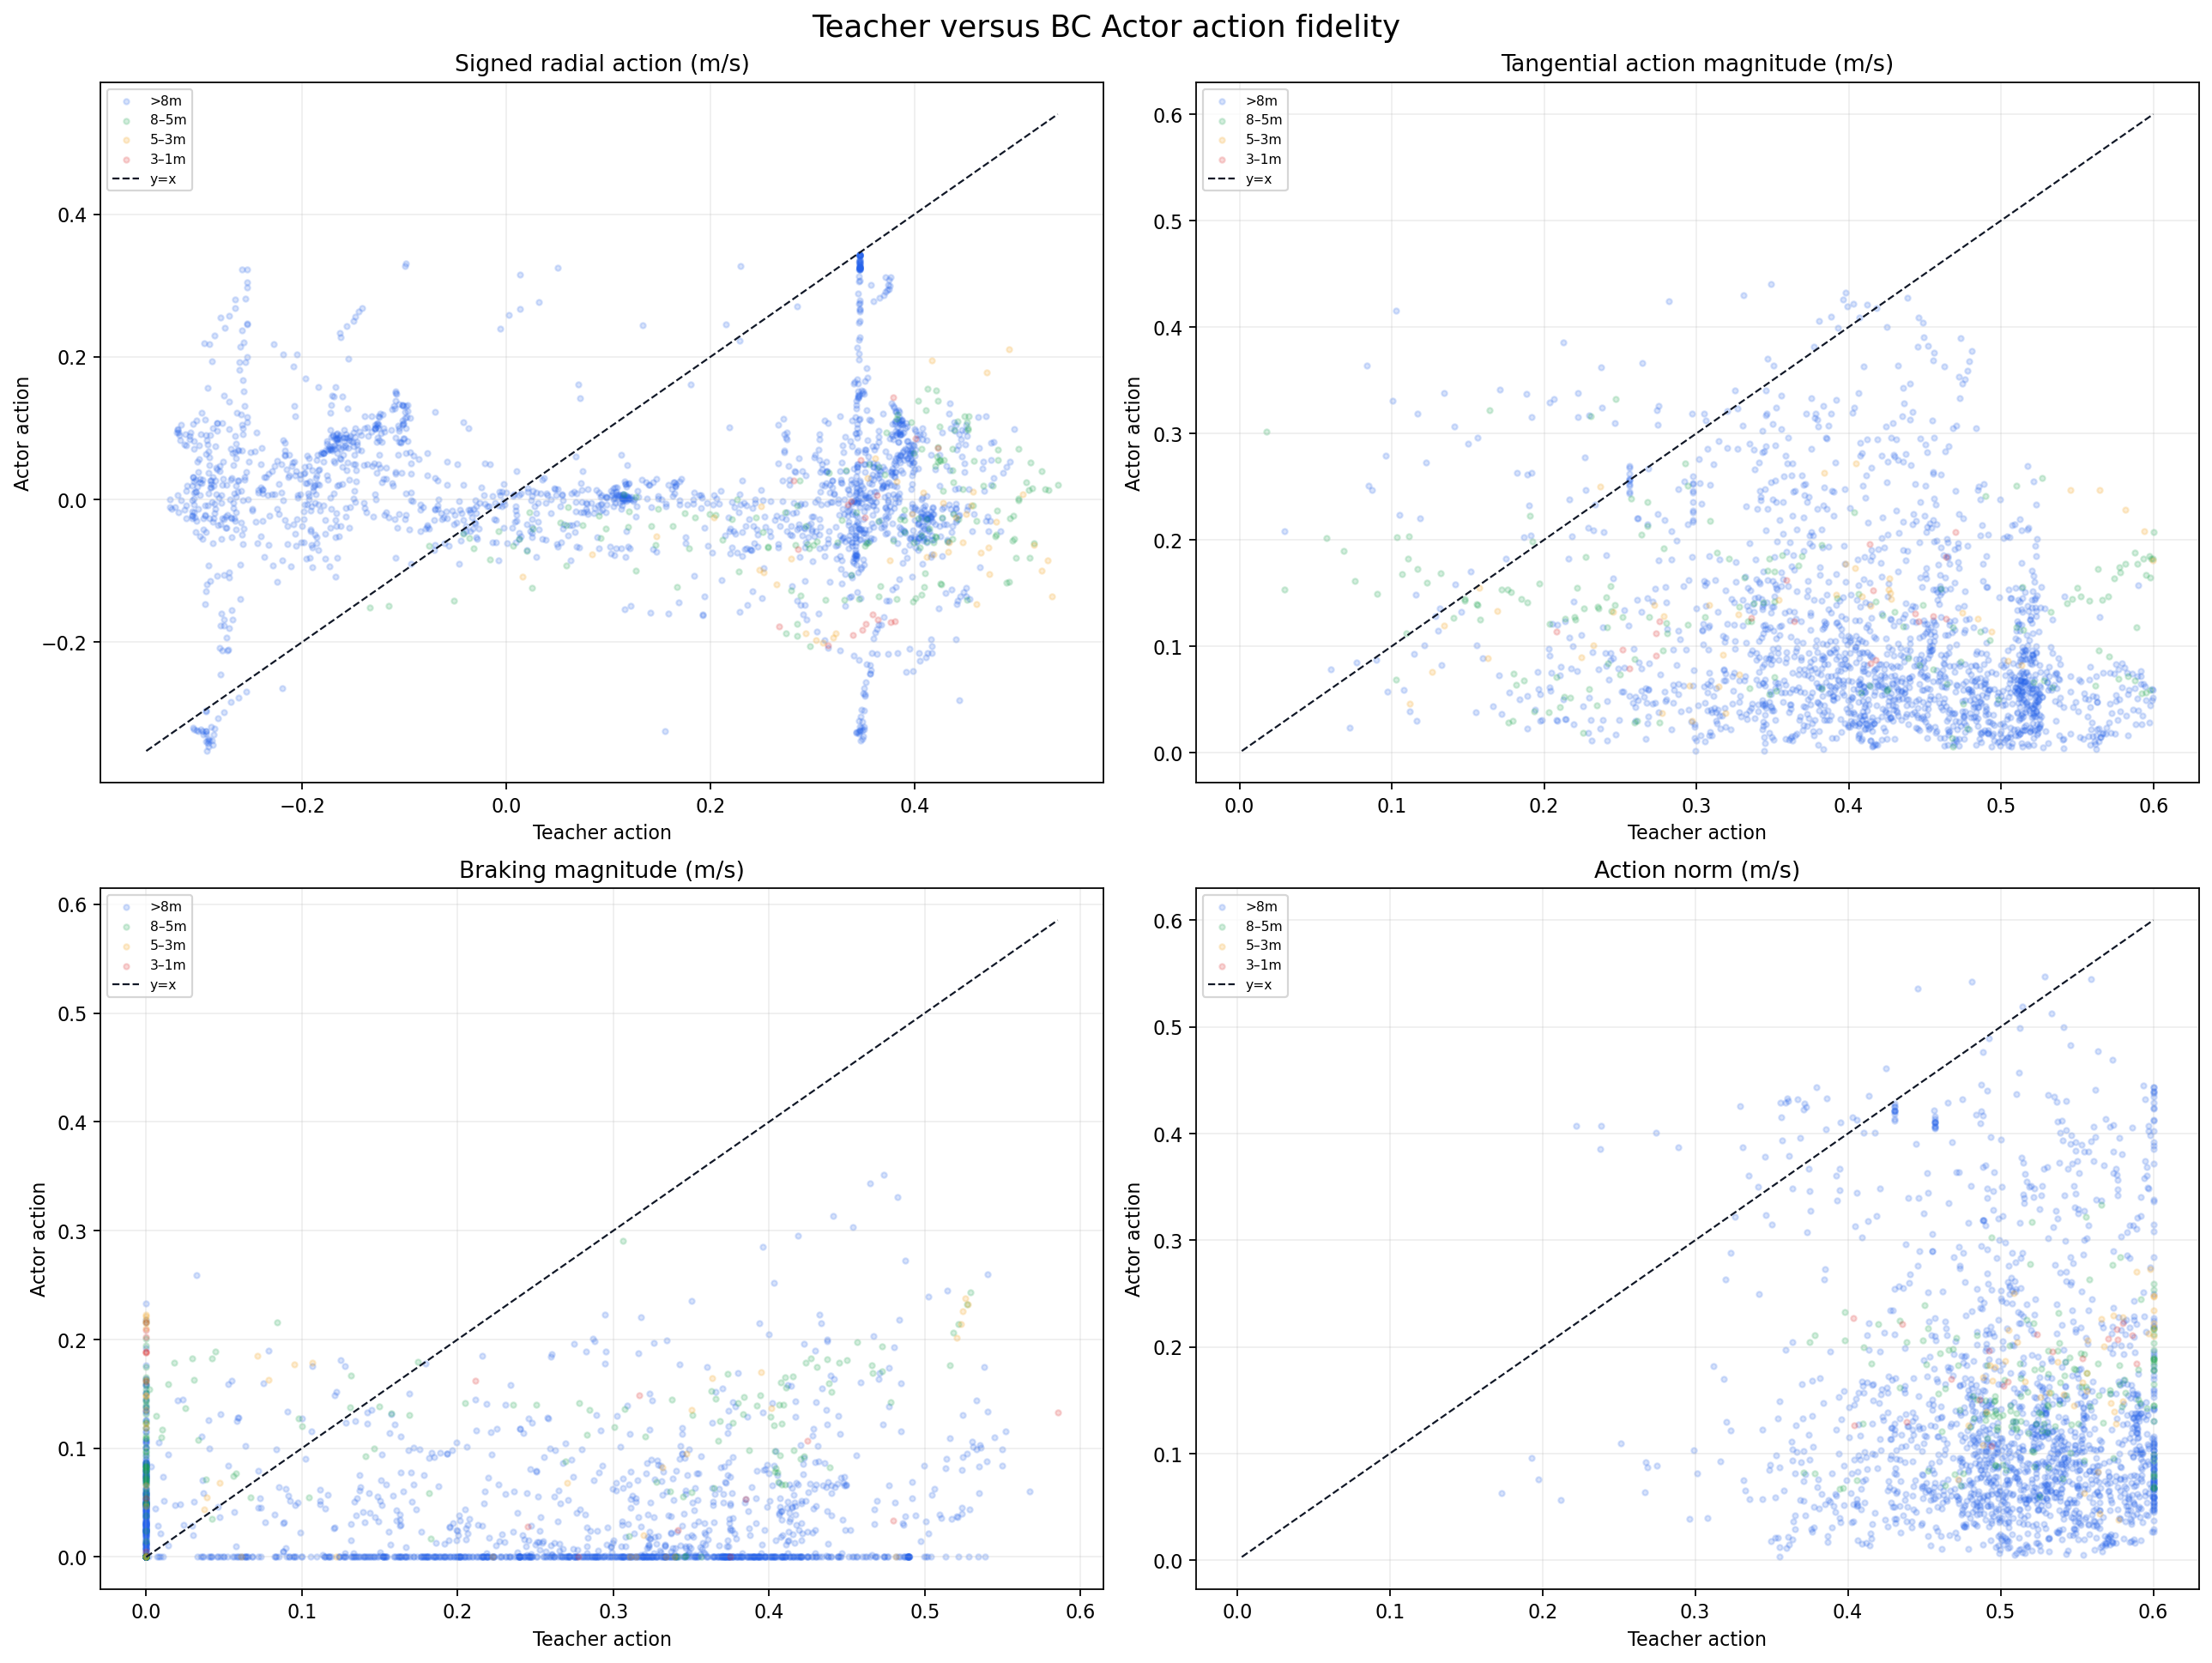

The data file committed next to this chart (first rows):
record_type, policy, episode_id, scenario_hash, step, distance_bin, teacher_radial_action_mps, actor_radial_action_mps, teacher_tangential_action_mps, actor_tangential_action_mps, teacher_braking_magnitude_mps, actor_braking_magnitude_mps, teacher_action_norm_mps, actor_action_norm_mps, metric, n, pearson, mae, rmse, mean_actor_teacher_magnitude_ratio
point, bc_actor, episode_000001, e21aeadd2584972e4c7f0ae423eec02adc371ec5…, 0, >8m, 0.3464, 0.3431, 0.256, 0.256, 0.0, 0.0, 0.4307, 0.4281, , , , , , 
point, bc_actor, episode_000001, e21aeadd2584972e4c7f0ae423eec02adc371ec5…, 1, >8m, 0.3462, 0.3327, 0.3113, 0.2709, 0.0, 0.0, 0.4656, 0.4291, , , , , , 
point, bc_actor, episode_000001, e21aeadd2584972e4c7f0ae423eec02adc371ec5…, 2, >8m, 0.346, 0.3409, 0.2465, 0.3101, 0.0, 0.0, 0.4249, 0.4608, , , , , , 
point, bc_actor, episode_000001, e21aeadd2584972e4c7f0ae423eec02adc371ec5…, 3, >8m, 0.3456, 0.09386, 0.1317, 0.1356, 0.0, 0.0, 0.3698, 0.1649, , , , , , 
point, bc_actor, episode_000001, e21aeadd2584972e4c7f0ae423eec02adc371ec5…, 4, >8m, 0.3453, 0.2238, 0.297, 0.1837, 0.0, 0.0, 0.4555, 0.2895, , , , , , 
point, bc_actor, episode_000001, e21aeadd2584972e4c7f0ae423eec02adc371ec5…, 5, >8m, 0.3449, 0.2049, 0.3448, 0.1163, 0.0, 0.0, 0.4877, 0.2356, , , , , , 
point, bc_actor, episode_000001, e21aeadd2584972e4c7f0ae423eec02adc371ec5…, 6, >8m, 0.344, 0.1426, 0.3452, 0.04611, 0.0, 0.0, 0.4873, 0.1498, , , , , , 
point, bc_actor, episode_000001, e21aeadd2584972e4c7f0ae423eec02adc371ec5…, 7, >8m, 0.3431, 0.02245, 0.3455, 0.04175, 0.0, 0.007021, 0.4869, 0.04741, , , , , , 
point, bc_actor, episode_000001, e21aeadd2584972e4c7f0ae423eec02adc371ec5…, 8, >8m, 0.343, 0.09306, 0.342, 0.2368, 0.0, 0.0, 0.4844, 0.2544, , , , , , 
point, bc_actor, episode_000001, e21aeadd2584972e4c7f0ae423eec02adc371ec5…, 9, >8m, 0.3423, 0.0924, 0.3395, 0.1627, 0.0, 0.0, 0.4821, 0.1871, , , , , , 
point, bc_actor, episode_000001, e21aeadd2584972e4c7f0ae423eec02adc371ec5…, 10, >8m, 0.3403, 0.04354, 0.3433, 0.08043, 0.0, 0.01291, 0.4834, 0.09146, , , , , , 
point, bc_actor, episode_000001, e21aeadd2584972e4c7f0ae423eec02adc371ec5…, 11, >8m, 0.338, 0.02186, 0.3142, 0.1326, 0.0, 0.02951, 0.4615, 0.1343, , , , , , 
point, bc_actor, episode_000001, e21aeadd2584972e4c7f0ae423eec02adc371ec5…, 12, >8m, 0.1122, 0.0629, 0.3254, 0.1049, 0.0, 0.0, 0.3442, 0.1223, , , , , , 
point, bc_actor, episode_000001, e21aeadd2584972e4c7f0ae423eec02adc371ec5…, 13, >8m, 0.3583, 0.03515, 0.3204, 0.1208, 0.0, 0.01042, 0.4806, 0.1258, , , , , , 
point, bc_actor, episode_000001, e21aeadd2584972e4c7f0ae423eec02adc371ec5…, 14, >8m, 0.3565, -0.001672, 0.3474, 0.08802, 0.0, 0.04262, 0.4978, 0.08803, , , , , , 
point, bc_actor, episode_000001, e21aeadd2584972e4c7f0ae423eec02adc371ec5…, 15, >8m, 0.359, -0.008637, 0.3687, 0.08927, 0.0, 0.05008, 0.5146, 0.08968, , , , , , 
point, bc_actor, episode_000001, e21aeadd2584972e4c7f0ae423eec02adc371ec5…, 16, >8m, 0.3624, 0.01012, 0.3486, 0.08895, 0.0, 0.03107, 0.5029, 0.08952, , , , , , 
point, bc_actor, episode_000001, e21aeadd2584972e4c7f0ae423eec02adc371ec5…, 17, >8m, 0.3646, -0.03118, 0.4465, 0.08807, 0.0, 0.06906, 0.5764, 0.09343, , , , , , 
point, bc_actor, episode_000001, e21aeadd2584972e4c7f0ae423eec02adc371ec5…, 18, >8m, 0.3668, -0.04007, 0.4639, 0.09181, 0.0, 0.0777, 0.5914, 0.1002, , , , , , 
point, bc_actor, episode_000001, e21aeadd2584972e4c7f0ae423eec02adc371ec5…, 19, >8m, 0.3708, -0.03534, 0.4618, 0.07764, 0.0, 0.0649, 0.5922, 0.08531, , , , , , 
point, bc_actor, episode_000001, e21aeadd2584972e4c7f0ae423eec02adc371ec5…, 20, >8m, 0.3717, -0.04786, 0.4567, 0.1101, 0.0, 0.08602, 0.5889, 0.12, , , , , , 
point, bc_actor, episode_000001, e21aeadd2584972e4c7f0ae423eec02adc371ec5…, 21, >8m, 0.3789, 0.007523, 0.3239, 0.05785, 0.0, 0.01295, 0.4985, 0.05834, , , , , , 
point, bc_actor, episode_000001, e21aeadd2584972e4c7f0ae423eec02adc371ec5…, 22, >8m, 0.3809, -0.004795, 0.318, 0.0779, 0.0, 0.02928, 0.4962, 0.07804, , , , , , 
point, bc_actor, episode_000001, e21aeadd2584972e4c7f0ae423eec02adc371ec5…, 23, >8m, 0.3829, 0.004797, 0.3083, 0.07508, 0.0, 0.01197, 0.4916, 0.07523, , , , , , 
point, bc_actor, episode_000001, e21aeadd2584972e4c7f0ae423eec02adc371ec5…, 24, >8m, 0.3849, 0.007895, 0.2985, 0.07779, 0.0, 0.0008062, 0.4871, 0.07819, , , , , , 
point, bc_actor, episode_000001, e21aeadd2584972e4c7f0ae423eec02adc371ec5…, 25, >8m, 0.3886, 0.03774, 0.295, 0.04068, 0.0, 0.0, 0.4879, 0.05548, , , , , , 
point, bc_actor, episode_000001, e21aeadd2584972e4c7f0ae423eec02adc371ec5…, 26, >8m, 0.3905, 0.06122, 0.3071, 0.03981, 0.0, 0.0, 0.4967, 0.07303, , , , , , 
point, bc_actor, episode_000001, e21aeadd2584972e4c7f0ae423eec02adc371ec5…, 27, >8m, 0.3946, 0.06486, 0.4373, 0.03374, 0.0, 0.0, 0.589, 0.07311, , , , , , 
point, bc_actor, episode_000001, e21aeadd2584972e4c7f0ae423eec02adc371ec5…, 28, >8m, 0.3963, 0.05617, 0.403, 0.03812, 0.0, 0.0, 0.5652, 0.06788, , , , , , 
point, bc_actor, episode_000001, e21aeadd2584972e4c7f0ae423eec02adc371ec5…, 29, >8m, 0.3967, 0.05379, 0.4104, 0.05685, 0.0, 0.0, 0.5708, 0.07827, , , , , , 
point, bc_actor, episode_000001, e21aeadd2584972e4c7f0ae423eec02adc371ec5…, 30, >8m, 0.3981, 0.0515, 0.3506, 0.03957, 0.0, 0.0, 0.5304, 0.06495, , , , , , 
point, bc_actor, episode_000001, e21aeadd2584972e4c7f0ae423eec02adc371ec5…, 31, >8m, 0.4008, 0.06922, 0.3096, 0.06794, 0.0, 0.0, 0.5065, 0.09699, , , , , , 
point, bc_actor, episode_000001, e21aeadd2584972e4c7f0ae423eec02adc371ec5…, 32, >8m, 0.3998, 0.06137, 0.2977, 0.06338, 0.0, 0.0, 0.4984, 0.08823, , , , , , 
point, bc_actor, episode_000001, e21aeadd2584972e4c7f0ae423eec02adc371ec5…, 33, >8m, 0.3977, 0.04806, 0.2881, 0.06457, 0.0, 0.0, 0.4911, 0.08049, , , , , , 
point, bc_actor, episode_000001, e21aeadd2584972e4c7f0ae423eec02adc371ec5…, 34, >8m, 0.3993, 0.05118, 0.2789, 0.05769, 0.0, 0.0, 0.487, 0.07712, , , , , , 
point, bc_actor, episode_000001, e21aeadd2584972e4c7f0ae423eec02adc371ec5…, 35, >8m, 0.3978, 0.03787, 0.2684, 0.05971, 0.0, 0.0, 0.4799, 0.0707, , , , , , 
point, bc_actor, episode_000001, e21aeadd2584972e4c7f0ae423eec02adc371ec5…, 36, >8m, 0.3974, 0.03333, 0.2712, 0.04628, 0.0, 0.0, 0.4811, 0.05703, , , , , , 
point, bc_actor, episode_000001, e21aeadd2584972e4c7f0ae423eec02adc371ec5…, 37, >8m, 0.3997, 0.0425, 0.2672, 0.0465, 0.0, 0.0, 0.4808, 0.06299, , , , , , 
point, bc_actor, episode_000001, e21aeadd2584972e4c7f0ae423eec02adc371ec5…, 38, >8m, 0.3977, 0.02199, 0.3618, 0.01377, 0.0, 0.0, 0.5377, 0.02595, , , , , , 
point, bc_actor, episode_000001, e21aeadd2584972e4c7f0ae423eec02adc371ec5…, 39, >8m, 0.3974, -0.005609, 0.4325, 0.05285, 0.0, 0.01973, 0.5874, 0.05315, , , , , , 
point, bc_actor, episode_000001, e21aeadd2584972e4c7f0ae423eec02adc371ec5…, 40, >8m, 0.3997, -0.01287, 0.4297, 0.04026, 0.0, 0.02332, 0.5869, 0.04226, , , , , , 
point, bc_actor, episode_000001, e21aeadd2584972e4c7f0ae423eec02adc371ec5…, 41, >8m, 0.4024, -0.01474, 0.4269, 0.05261, 0.0, 0.02615, 0.5866, 0.05463, , , , , , 
point, bc_actor, episode_000001, e21aeadd2584972e4c7f0ae423eec02adc371ec5…, 42, >8m, 0.4064, 0.0003648, 0.4239, 0.01998, 0.0, 0.004324, 0.5872, 0.01998, , , , , , 
point, bc_actor, episode_000001, e21aeadd2584972e4c7f0ae423eec02adc371ec5…, 43, >8m, 0.406, -0.01774, 0.4216, 0.03422, 0.0, 0.02448, 0.5853, 0.03855, , , , , , 
point, bc_actor, episode_000001, e21aeadd2584972e4c7f0ae423eec02adc371ec5…, 44, >8m, 0.4093, -0.01439, 0.4187, 0.03084, 0.0, 0.02192, 0.5855, 0.03403, , , , , , 
point, bc_actor, episode_000001, e21aeadd2584972e4c7f0ae423eec02adc371ec5…, 45, >8m, 0.409, -0.02587, 0.4164, 0.05411, 0.0, 0.03715, 0.5837, 0.05998, , , , , , 
point, bc_actor, episode_000001, e21aeadd2584972e4c7f0ae423eec02adc371ec5…, 46, >8m, 0.41, -0.02256, 0.4131, 0.04533, 0.0, 0.03276, 0.582, 0.05064, , , , , , 
point, bc_actor, episode_000001, e21aeadd2584972e4c7f0ae423eec02adc371ec5…, 47, >8m, 0.4113, -0.02035, 0.4068, 0.03322, 0.0, 0.02776, 0.5785, 0.03896, , , , , , 
point, bc_actor, episode_000001, e21aeadd2584972e4c7f0ae423eec02adc371ec5…, 48, >8m, 0.1267, -0.02431, 0.4664, 0.04079, 0.0, 0.02966, 0.4833, 0.04749, , , , , , 
point, bc_actor, episode_000001, e21aeadd2584972e4c7f0ae423eec02adc371ec5…, 49, >8m, -0.03148, -0.03321, 0.514, 0.05735, 0.1467, 0.03628, 0.5149, 0.06627, , , , , , 
point, bc_actor, episode_000001, e21aeadd2584972e4c7f0ae423eec02adc371ec5…, 50, >8m, -0.01179, -0.02808, 0.4749, 0.03418, 0.1203, 0.02622, 0.4751, 0.04424, , , , , , 
point, bc_actor, episode_000001, e21aeadd2584972e4c7f0ae423eec02adc371ec5…, 51, >8m, 0.01215, -0.04669, 0.5043, 0.06023, 0.09753, 0.04971, 0.5044, 0.07621, , , , , , 
point, bc_actor, episode_000001, e21aeadd2584972e4c7f0ae423eec02adc371ec5…, 52, >8m, 0.03188, -0.04244, 0.4274, 0.03311, 0.07206, 0.04549, 0.4286, 0.05383, , , , , , 
point, bc_actor, episode_000001, e21aeadd2584972e4c7f0ae423eec02adc371ec5…, 53, >8m, 0.0559, -0.03549, 0.3997, 0.03825, 0.04717, 0.03661, 0.4036, 0.05218, , , , , , 
point, bc_actor, episode_000001, e21aeadd2584972e4c7f0ae423eec02adc371ec5…, 54, >8m, 0.08863, -0.05279, 0.3987, 0.04161, 0.01133, 0.05154, 0.4085, 0.06722, , , , , , 
point, bc_actor, episode_000001, e21aeadd2584972e4c7f0ae423eec02adc371ec5…, 55, >8m, 0.09055, -0.06932, 0.3868, 0.05547, 0.01098, 0.07402, 0.3973, 0.08878, , , , , , 
point, bc_actor, episode_000001, e21aeadd2584972e4c7f0ae423eec02adc371ec5…, 56, >8m, 0.1024, -0.07559, 0.3491, 0.05476, 0.003057, 0.08343, 0.3638, 0.09334, , , , , , 
point, bc_actor, episode_000001, e21aeadd2584972e4c7f0ae423eec02adc371ec5…, 57, >8m, 0.2392, -0.07125, 0.2838, 0.02166, 0.0, 0.07198, 0.3712, 0.07447, , , , , , 
point, bc_actor, episode_000001, e21aeadd2584972e4c7f0ae423eec02adc371ec5…, 58, >8m, 0.2399, -0.07118, 0.3191, 0.02403, 0.0, 0.07461, 0.3992, 0.07512, , , , , , 
point, bc_actor, episode_000001, e21aeadd2584972e4c7f0ae423eec02adc371ec5…, 59, >8m, 0.2462, -0.06589, 0.439, 0.02678, 0.0, 0.06966, 0.5033, 0.07113, , , , , , 
... 1,960 more rows
